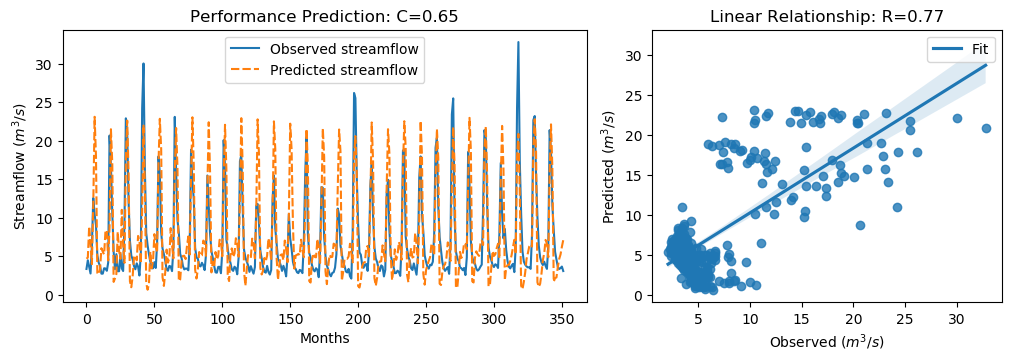

The data file committed next to this chart (first rows):
y_true, y_pred, y_true_scaled, y_pred_scaled
3.34, 4.668, -0.6058, -0.417
4.47, 4.813, -0.4451, -0.3963
3.61, 8.868, -0.5674, 0.1802
2.75, 6.576, -0.6897, -0.1457
6.28, 3.964, -0.1878, -0.5171
12.55, 11.58, 0.7036, 0.5663
10.44, 23.09, 0.4036, 2.202
9.01, 17.95, 0.2003, 1.471
5.12, 2.831, -0.3527, -0.6781
4.16, 2.642, -0.4892, -0.705
3.72, 3.306, -0.5518, -0.6106
2.73, 6.036, -0.6925, -0.2225
2.73, 5.565, -0.6925, -0.2894
3.43, 5.231, -0.593, -0.3369
3.4, 8.31, -0.5972, 0.1008
3.1, 8.346, -0.6399, 0.106
4.17, 4.442, -0.4878, -0.4491
20.66, 8.766, 1.857, 0.1657
16.78, 21.48, 1.305, 1.973
10.67, 17.07, 0.4363, 1.346
5.59, 1.659, -0.2859, -0.8448
3.31, 2.12, -0.61, -0.7792
5.26, 2.675, -0.3328, -0.7004
3.05, 8.167, -0.647, 0.08053
3.04, 5.699, -0.6484, -0.2704
5.26, 4.653, -0.3328, -0.4191
3.41, 11.02, -0.5958, 0.4854
3.07, 6.461, -0.6442, -0.1621
9.62, 4.138, 0.2871, -0.4923
22.89, 17.36, 2.174, 1.388
21.04, 22.6, 1.911, 2.132
12.14, 15.74, 0.6453, 1.157
7.0, 1.733, -0.08543, -0.8343
5.08, 0.9641, -0.3584, -0.9436
4.58, 2.384, -0.4295, -0.7417
3.72, 4.822, -0.5518, -0.3951
3.3, 5.111, -0.6115, -0.354
4.07, 4.459, -0.502, -0.4467
3.64, 7.625, -0.5631, 0.003372
2.49, 6.989, -0.7266, -0.08694
5.3, 4.061, -0.3271, -0.5032
24.2, 10.98, 2.36, 0.4805
30.01, 22.08, 3.186, 2.058
16.39, 13.66, 1.25, 0.8613
8.01, 1.489, 0.05817, -0.869
6.41, 0.6427, -0.1693, -0.9893
5.24, 1.394, -0.3357, -0.8825
4.29, 5.575, -0.4707, -0.288
3.44, 3.427, -0.5916, -0.5935
3.43, 4.32, -0.593, -0.4664
4.22, 7.86, -0.4807, 0.03691
3.47, 6.237, -0.5873, -0.1939
6.6, 5.449, -0.1423, -0.3059
17.94, 16.85, 1.47, 1.315
15.85, 22.83, 1.173, 2.165
8.14, 18.9, 0.07665, 1.607
6.0, 2.263, -0.2276, -0.7589
5.26, 1.139, -0.3328, -0.9187
4.42, 2.932, -0.4522, -0.6639
3.28, 5.853, -0.6143, -0.2486
... 292 more rows
